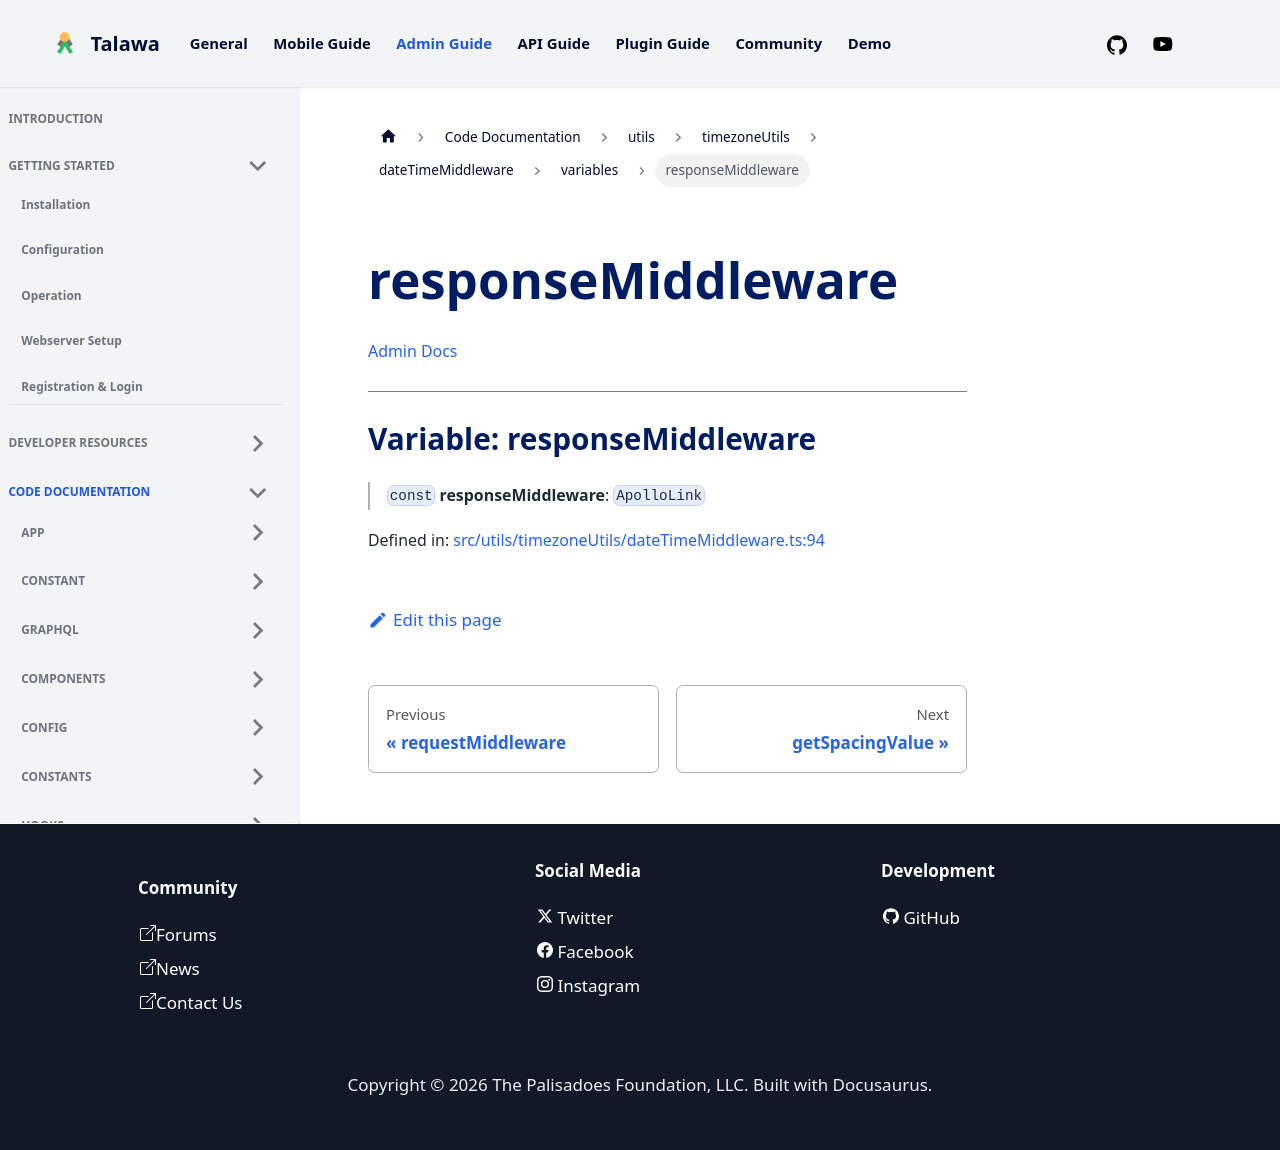

repository: PalisadoesFoundation/talawa-admin · page: docs/auto-docs/utils/timezoneUtils/dateTimeMiddleware/variables/responseMiddleware/index.html · generator: docusaurus

[Admin Docs](/)

***

# Variable: responseMiddleware

> `const` **responseMiddleware**: `ApolloLink`

Defined in: [src/utils/timezoneUtils/dateTimeMiddleware.ts:94](https://github.com/PalisadoesFoundation/talawa-admin/blob/main/src/utils/timezoneUtils/dateTimeMiddleware.ts#L94)
